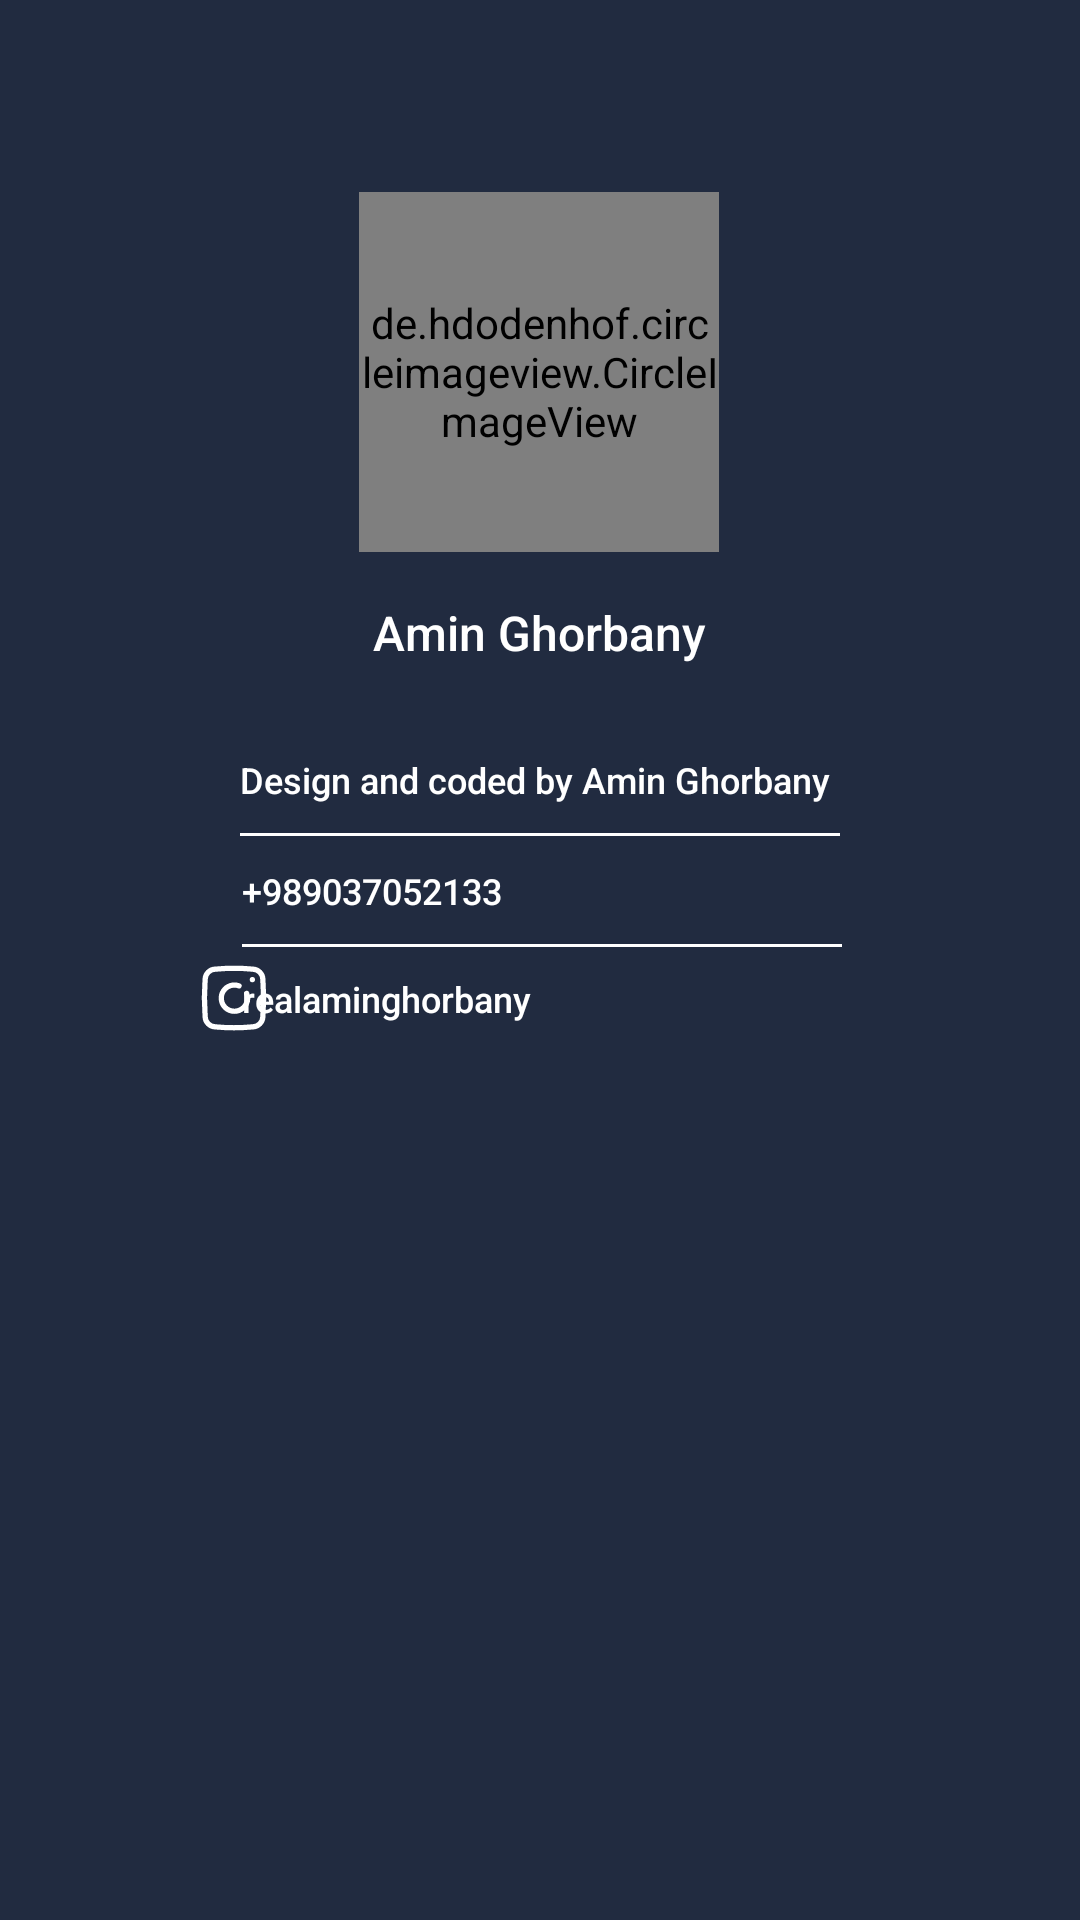

Write the Android layout XML for this screen, with the resource values it uses.
<!-- AndroidManifest.xml: application theme Theme.CryptoCoin -->
<!-- res/layout/activity_profile.xml -->
<?xml version="1.0" encoding="utf-8"?>
<androidx.constraintlayout.widget.ConstraintLayout
    xmlns:android="http://schemas.android.com/apk/res/android"

    xmlns:app="http://schemas.android.com/apk/res-auto"
    xmlns:tools="http://schemas.android.com/tools"
    android:layout_width="match_parent"
    android:layout_height="match_parent">


    
    
    
    
    
    
    
    
    
    <de.hdodenhof.circleimageview.CircleImageView
        android:id="@+id/profile_image"
        android:layout_width="120dp"
        android:layout_height="120dp"
        android:layout_marginTop="64dp"
        android:src="@drawable/me"
        app:civ_border_color="@color/shape_counter"
        app:civ_border_width="2dp"
        app:layout_constraintEnd_toEndOf="parent"
        app:layout_constraintHorizontal_bias="0.498"
        app:layout_constraintStart_toStartOf="parent"
        app:layout_constraintTop_toTopOf="parent" />

    <TextView
        android:textSize="16sp"
        android:id="@+id/textView3"
        android:layout_width="wrap_content"
        android:layout_height="wrap_content"
        android:layout_marginTop="16dp"
        android:text="Amin Ghorbany"
        android:textColor="@color/white"
        app:layout_constraintEnd_toEndOf="@+id/profile_image"
        app:layout_constraintStart_toStartOf="@+id/profile_image"
        app:layout_constraintTop_toBottomOf="@+id/profile_image" />

    <ImageView
        android:id="@+id/imageViewCode"
        android:layout_width="28dp"
        android:layout_height="28dp"
        app:tint="@color/white"
        android:layout_marginStart="64dp"
        android:layout_marginTop="24dp"
        app:layout_constraintStart_toStartOf="parent"
        app:layout_constraintTop_toBottomOf="@+id/textView3"
        app:srcCompat="@drawable/ic_code_24" />

    <View
        android:id="@+id/view"
        android:layout_width="200dp"
        android:layout_height="1dp"
        android:layout_gravity="center"
        android:layout_marginTop="4dp"
        android:background="@color/white"
        app:layout_constraintEnd_toEndOf="parent"
        app:layout_constraintStart_toStartOf="parent"
        app:layout_constraintTop_toBottomOf="@+id/imageViewCode" />


    <View
        android:id="@+id/view2"
        android:layout_width="200dp"
        android:layout_height="1dp"
        android:layout_gravity="center"
        android:layout_marginTop="4dp"
        android:background="@color/white"
        app:layout_constraintEnd_toEndOf="parent"
        app:layout_constraintHorizontal_bias="0.504"
        app:layout_constraintStart_toStartOf="parent"
        app:layout_constraintTop_toBottomOf="@+id/imageViewContact" />

    <ImageView
        android:id="@+id/imageViewContact"
        android:padding="2dp"
        android:layout_width="28dp"
        android:layout_height="28dp"
        app:tint="@color/white"
        android:layout_marginStart="64dp"
        android:layout_marginTop="4dp"
        app:layout_constraintStart_toStartOf="parent"
        app:layout_constraintTop_toBottomOf="@+id/view"
        app:srcCompat="@drawable/ic_phone_cell_contact_telephone_icon" />

    <ImageView
        android:id="@+id/imageViewInstagram"
        android:layout_width="28dp"
        android:layout_height="28dp"
        android:layout_marginStart="64dp"
        app:tint="@color/white"
        android:layout_marginTop="8dp"
        app:layout_constraintStart_toStartOf="parent"
        app:layout_constraintTop_toBottomOf="@+id/imageViewContact"
        app:srcCompat="@drawable/ic_instagram_photo_icon" />

    <TextView
        android:id="@+id/textView4"
        android:layout_width="wrap_content"
        android:layout_height="wrap_content"
        android:text="Design and coded by Amin Ghorbany"
        android:textColor="@color/white"
        android:textSize="12sp"
        app:layout_constraintBottom_toBottomOf="@+id/imageViewCode"
        app:layout_constraintStart_toStartOf="@+id/view"
        app:layout_constraintTop_toTopOf="@+id/imageViewCode" />

    <TextView
        android:id="@+id/txtPhoneNumber"
        android:layout_width="wrap_content"
        android:layout_height="wrap_content"
        android:text="+989037052133"
        android:textSize="12sp"
        android:textColor="@color/white"
        app:layout_constraintBottom_toBottomOf="@+id/imageViewContact"
        app:layout_constraintStart_toStartOf="@+id/view2"
        app:layout_constraintTop_toTopOf="@+id/imageViewContact" />

    <TextView
        android:id="@+id/txtInstagram"
        android:layout_width="wrap_content"
        android:layout_height="wrap_content"
        android:text="realaminghorbany"
        android:textColor="@color/white"
        android:textSize="12sp"
        app:layout_constraintBottom_toBottomOf="@+id/imageViewInstagram"
        app:layout_constraintStart_toStartOf="@+id/view2"
        app:layout_constraintTop_toTopOf="@+id/imageViewInstagram" />


</androidx.constraintlayout.widget.ConstraintLayout>
<!-- resources referenced by this layout -->
<resources>
  <color name="shape_counter">#8D7335</color>
  <color name="white">#FFFFFFFF</color>
  <!-- drawable ic_instagram_photo_icon (drawable-v24) -->
  <vector android:height="24dp" android:viewportHeight="32"
      android:viewportWidth="32" android:width="24dp" xmlns:android="http://schemas.android.com/apk/res/android">
      <path android:fillColor="#FF000000" android:pathData="M20.45,13.32a1,1 0,0 0,-0.57 1.3,4 4,0 1,1 -2.31,-2.3 1,1 0,1 0,0.71 -1.87,6 6,0 0,0 -6.37,9.85 6,6 0,0 0,8.48 0,6 6,0 0,0 1.36,-6.41A1,1 0,0 0,20.45 13.32Z"/>
      <path android:fillColor="#FF000000" android:pathData="M23,9m-1,0a1,1 0,1 1,2 0a1,1 0,1 1,-2 0"/>
      <path android:fillColor="#FF000000" android:pathData="M28,9a5,5 0,0 0,-4.9 -5h0A77.11,77.11 0,0 0,9 4,5 5,0 0,0 4,8.92 91.91,91.91 0,0 0,4 23a5,5 0,0 0,4.9 5h0c2.36,0.22 4.73,0.34 7.1,0.34s4.71,-0.11 7.05,-0.34A5,5 0,0 0,28 23.08,87.09 87.09,0 0,0 28,9ZM26,23a3,3 0,0 1,-3 3h-0.1A71.73,71.73 0,0 1,9 26a3,3 0,0 1,-3 -3.08A92.4,92.4 0,0 1,6 9,3 3,0 0,1 9.09,6q3.44,-0.31 6.9,-0.32T23,6a3,3 0,0 1,3 3.08A85.13,85.13 0,0 1,26 23Z"/>
  </vector>
  <style name="Theme.CryptoCoin" parent="Theme.MaterialComponents.DayNight.NoActionBar">
          
          <item name="colorPrimary">@color/colorPrimary</item>
          <item name="colorPrimaryVariant">@color/colorPrimaryDark</item>
          <item name="colorOnPrimary">@color/primaryTextColor</item>
          
          <item name="colorSecondary">@color/colorAccent</item>
          <item name="colorOnSecondary">@color/primaryTextColor</item>
  
          
          <item name="android:statusBarColor" tools:targetApi="l">?attr/colorPrimaryVariant</item>
  
          
          <item name="android:windowBackground">@color/backgroundColor</item>
          <item name="fontFamily">sans-serif-medium</item>
  
      </style>
  <color name="colorPrimary">#28334a</color>
  <color name="colorPrimaryDark">#212b40</color>
  <color name="primaryTextColor">#ffffff</color>
  <color name="colorAccent">#148bee</color>
  <color name="backgroundColor">#212b40</color>
</resources>
